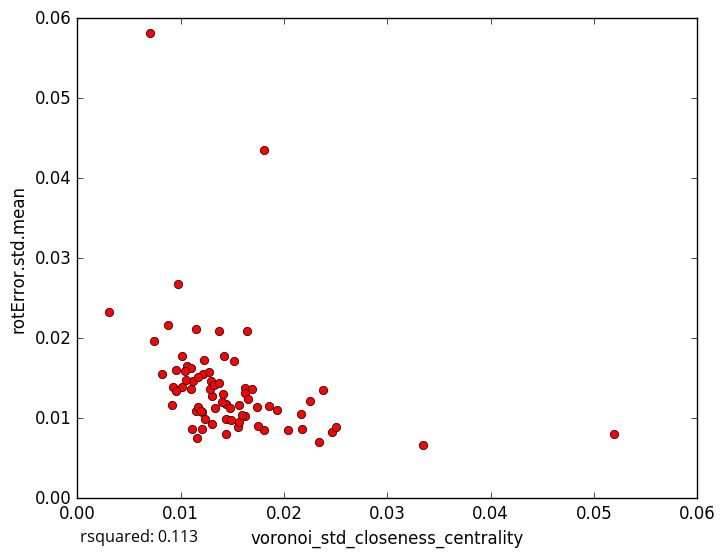

The data file committed next to this chart (first rows):
voronoi_std_closeness_centrality, rotError.std.mean
0.007419, 0.01964
0.006999, 0.05818
0.0162, 0.01383
0.01807, 0.008483
0.01435, 0.009907
0.03349, 0.006665
0.0204, 0.008547
0.01218, 0.01551
0.01017, 0.01396
0.01118, 0.01461
0.013, 0.009277
0.01559, 0.008864
0.01619, 0.01032
0.02465, 0.008312
0.02254, 0.0121
0.01752, 0.008972
0.02342, 0.007067
0.02178, 0.008627
0.01202, 0.01077
0.01292, 0.01464
0.01057, 0.01656
0.0121, 0.008716
0.003107, 0.02332
0.01418, 0.01779
0.01807, 0.04358
0.01224, 0.0173
0.02379, 0.01347
0.0144, 0.01174
0.01512, 0.01711
0.01153, 0.02109
0.0111, 0.008695
0.01239, 0.009916
0.01101, 0.0163
0.01303, 0.01274
0.008752, 0.02161
0.009768, 0.02673
0.0105, 0.01479
0.008167, 0.01559
0.02504, 0.00887
0.01102, 0.01364
0.01277, 0.01581
0.01928, 0.01109
0.009527, 0.016
0.00914, 0.01161
0.01618, 0.01315
0.01403, 0.01202
0.009282, 0.01386
0.01366, 0.02084
0.01646, 0.02091
0.01287, 0.01368
0.01319, 0.01409
0.01405, 0.01301
0.0165, 0.01244
0.01855, 0.01156
0.01478, 0.01131
0.01151, 0.01086
0.009557, 0.01336
0.01368, 0.01436
0.0156, 0.009471
0.0117, 0.01139
... 18 more rows
